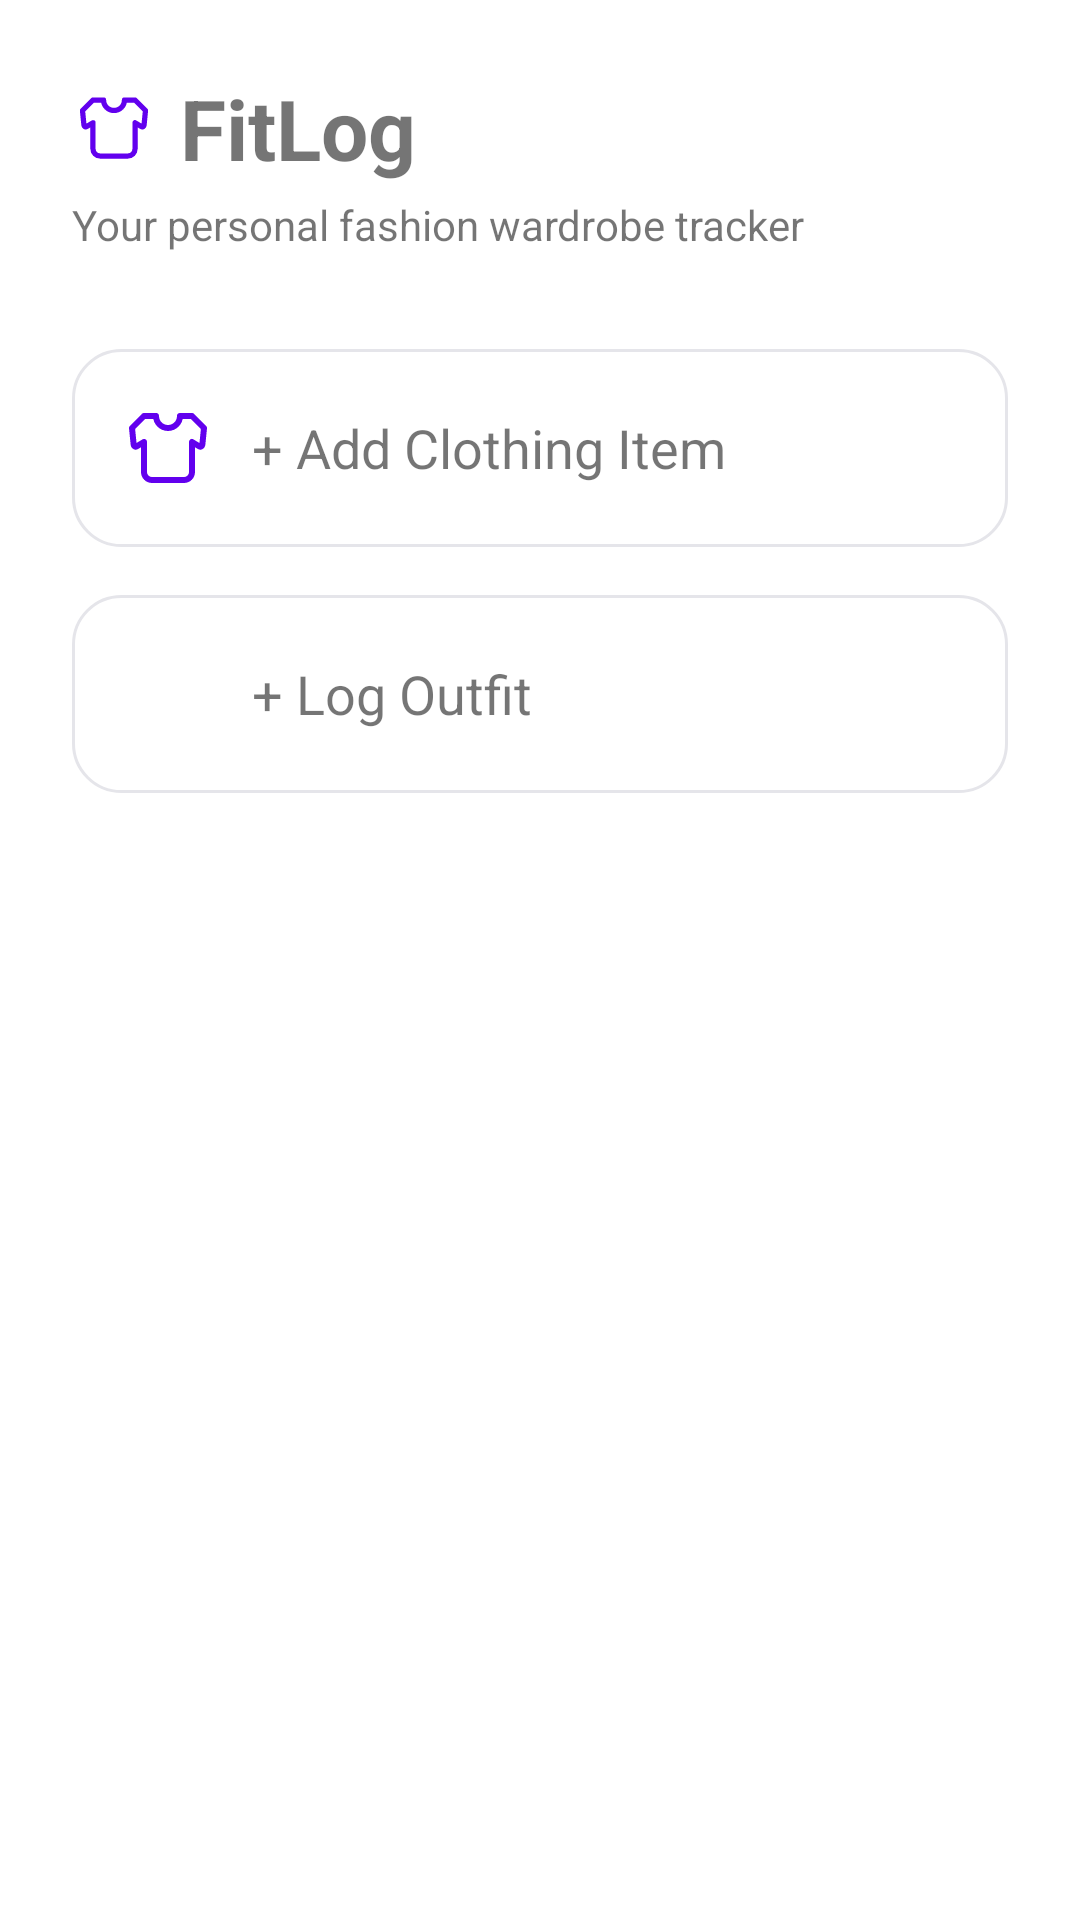

Reconstruct the res/layout file that produces this screen, plus the resources it refers to.
<!-- AndroidManifest.xml: application theme Theme.FitLogNative -->
<!-- res/layout/fragment_home.xml -->
<?xml version="1.0" encoding="utf-8"?>
<ScrollView xmlns:android="http://schemas.android.com/apk/res/android"
            android:layout_width="match_parent"
            android:layout_height="match_parent"
            android:padding="24dp">

    <LinearLayout
            android:layout_width="match_parent"
            android:layout_height="wrap_content"
            android:orientation="vertical">

        
        <LinearLayout
                android:orientation="horizontal"
                android:gravity="center_vertical"
                android:layout_width="wrap_content"
                android:layout_height="wrap_content">

            <ImageView
                    android:src="@drawable/ic_shirt"
                    android:tint="@color/purple_500"
                    android:layout_width="28dp"
                    android:layout_height="28dp"
                    android:layout_marginRight="8dp"
            />

            <TextView
                    android:text="FitLog"
                    android:textStyle="bold"
                    android:textSize="28sp"
                    android:layout_width="wrap_content"
                    android:layout_height="wrap_content"/>
        </LinearLayout>

        <TextView
                android:text="Your personal fashion wardrobe tracker"
                android:layout_marginTop="4dp"
                android:layout_width="wrap_content"
                android:layout_height="wrap_content"/>

        
        <LinearLayout
                android:id="@+id/cardAddItem"
                android:layout_width="match_parent"
                android:layout_height="66dp"
                android:layout_marginTop="32dp"
                android:orientation="horizontal"
                android:gravity="center_vertical"
                android:padding="16dp"
                android:background="@drawable/bg_card"
                android:clickable="true"
                android:focusable="true">

            <ImageView
                    android:layout_width="32dp"
                    android:layout_height="32dp"
                    android:src="@drawable/ic_shirt"
                    android:tint="@color/purple_500"
            />

            <TextView
                    android:text="+ Add Clothing Item"
                    android:textSize="18sp"
                    android:layout_marginLeft="12dp"
                    android:layout_width="wrap_content"
                    android:layout_height="wrap_content"/>
        </LinearLayout>

        
        <LinearLayout
                android:id="@+id/cardLogOutfit"
                android:layout_width="match_parent"
                android:layout_height="66dp"
                android:layout_marginTop="16dp"
                android:orientation="horizontal"
                android:padding="16dp"
                android:gravity="center_vertical"
                android:background="@drawable/bg_card"
                android:clickable="true"
                android:focusable="true">

            <ImageView
                    android:layout_width="32dp"
                    android:layout_height="32dp"
                    android:src="@drawable/ic_calendar"
                    android:tint="@color/purple_500"/>

            <TextView
                    android:text="+ Log Outfit"
                    android:textSize="18sp"
                    android:layout_marginLeft="12dp"
                    android:layout_width="wrap_content"
                    android:layout_height="wrap_content"/>
        </LinearLayout>

    </LinearLayout>
</ScrollView>
<!-- resources referenced by this layout -->
<resources>
  <color name="purple_500">#6200EE</color>
  <!-- drawable bg_card (drawable) -->
  <?xml version="1.0" encoding="utf-8"?>
  <shape xmlns:android="http://schemas.android.com/apk/res/android" android:shape="rectangle">
      <corners android:radius="16dp"/>
      <solid android:color="#FFFFFF"/>
      <stroke android:width="1dp" android:color="#E5E5EA"/>
      <padding android:left="16dp" android:top="16dp" android:right="16dp" android:bottom="16dp"/>
  </shape>
  <!-- drawable ic_shirt (drawable) -->
  <vector xmlns:android="http://schemas.android.com/apk/res/android"
      android:width="800dp"
      android:height="800dp"
      android:viewportWidth="24"
      android:viewportHeight="24">
    <path
        android:pathData="M3,7L6,4H9C9,4.394 9.078,4.784 9.228,5.148C9.379,5.512 9.6,5.843 9.879,6.121C10.157,6.4 10.488,6.621 10.852,6.772C11.216,6.922 11.606,7 12,7C12.394,7 12.784,6.922 13.148,6.772C13.512,6.621 13.843,6.4 14.121,6.121C14.4,5.843 14.621,5.512 14.772,5.148C14.922,4.784 15,4.394 15,4H18L21,7L20.579,11.215C20.542,11.58 20.138,11.783 19.824,11.594L18,10.5V18C18,19.105 17.105,20 16,20H8C6.895,20 6,19.105 6,18V10.5L4.176,11.594C3.862,11.783 3.458,11.58 3.422,11.215L3,7Z"
        android:strokeLineJoin="round"
        android:strokeWidth="1.5"
        android:fillColor="#00000000"
        android:strokeColor="#000000"
        android:strokeLineCap="round"/>
  </vector>
  <style name="Theme.FitLogNative" parent="Theme.MaterialComponents.DayNight.NoActionBar">
          <item name="colorPrimary">@color/purple_500</item>
          <item name="colorPrimaryVariant">@color/purple_700</item>
          <item name="colorOnPrimary">@color/white</item>
          <item name="colorSecondary">@color/teal_200</item>
          <item name="android:statusBarColor" tools:targetApi="l">@color/purple_700</item>
      </style>
  <color name="purple_700">#3700B3</color>
  <color name="white">#FFFFFF</color>
  <color name="teal_200">#03DAC5</color>
</resources>
